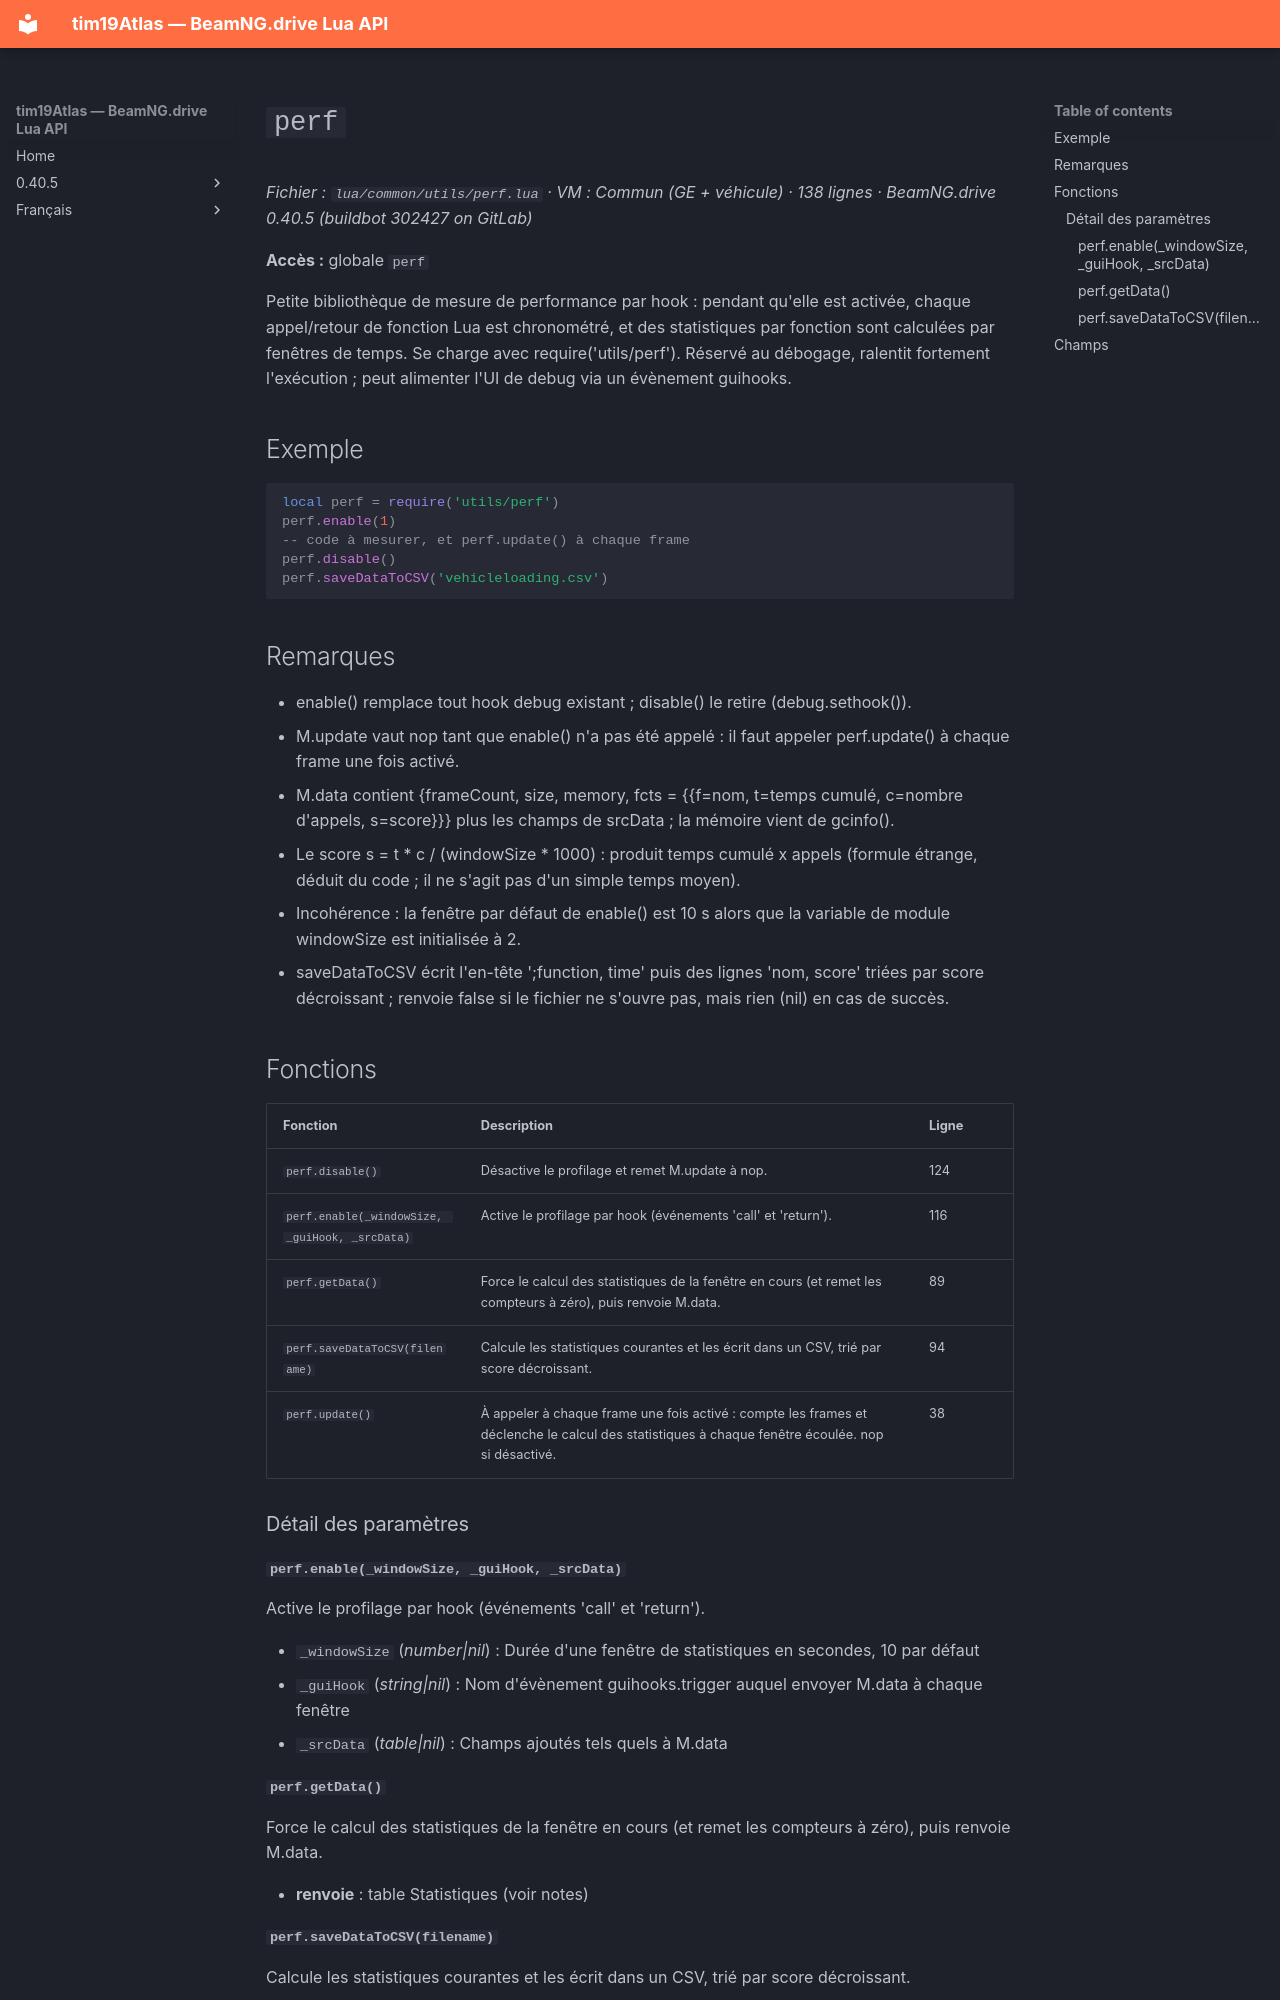

repository: Tim0219800/beamng-lua-atlas · page: fr/0.40.5/common/utils/perf.html · generator: mkdocs

# `perf`

*Fichier : `lua/common/utils/perf.lua` · VM : Commun (GE + véhicule) · 138 lignes · BeamNG.drive 0.40.5 (buildbot 302427 on GitLab)*

**Accès :** globale `perf`

Petite bibliothèque de mesure de performance par hook : pendant qu'elle est activée, chaque appel/retour de fonction Lua est chronométré, et des statistiques par fonction sont calculées par fenêtres de temps. Se charge avec require('utils/perf'). Réservé au débogage, ralentit fortement l'exécution ; peut alimenter l'UI de debug via un évènement guihooks.

## Exemple

```lua
local perf = require('utils/perf')
perf.enable(1)
-- code à mesurer, et perf.update() à chaque frame
perf.disable()
perf.saveDataToCSV('vehicleloading.csv')
```

## Remarques

- enable() remplace tout hook debug existant ; disable() le retire (debug.sethook()).
- M.update vaut nop tant que enable() n'a pas été appelé : il faut appeler perf.update() à chaque frame une fois activé.
- M.data contient {frameCount, size, memory, fcts = {{f=nom, t=temps cumulé, c=nombre d'appels, s=score}}} plus les champs de srcData ; la mémoire vient de gcinfo().
- Le score s = t * c / (windowSize * 1000) : produit temps cumulé x appels (formule étrange, déduit du code ; il ne s'agit pas d'un simple temps moyen).
- Incohérence : la fenêtre par défaut de enable() est 10 s alors que la variable de module windowSize est initialisée à 2.
- saveDataToCSV écrit l'en-tête ';function, time' puis des lignes 'nom, score' triées par score décroissant ; renvoie false si le fichier ne s'ouvre pas, mais rien (nil) en cas de succès.

## Fonctions

| Fonction | Description | Ligne |
|---|---|---|
| `perf.disable()` | Désactive le profilage et remet M.update à nop. | 124 |
| `perf.enable(_windowSize, _guiHook, _srcData)` | Active le profilage par hook (événements 'call' et 'return'). | 116 |
| `perf.getData()` | Force le calcul des statistiques de la fenêtre en cours (et remet les compteurs à zéro), puis renvoie M.data. | 89 |
| `perf.saveDataToCSV(filename)` | Calcule les statistiques courantes et les écrit dans un CSV, trié par score décroissant. | 94 |
| `perf.update()` | À appeler à chaque frame une fois activé : compte les frames et déclenche le calcul des statistiques à chaque fenêtre écoulée. nop si désactivé. | 38 |

### Détail des paramètres

#### `perf.enable(_windowSize, _guiHook, _srcData)`

Active le profilage par hook (événements 'call' et 'return').

- `_windowSize` (*number|nil*) : Durée d'une fenêtre de statistiques en secondes, 10 par défaut
- `_guiHook` (*string|nil*) : Nom d'évènement guihooks.trigger auquel envoyer M.data à chaque fenêtre
- `_srcData` (*table|nil*) : Champs ajoutés tels quels à M.data
